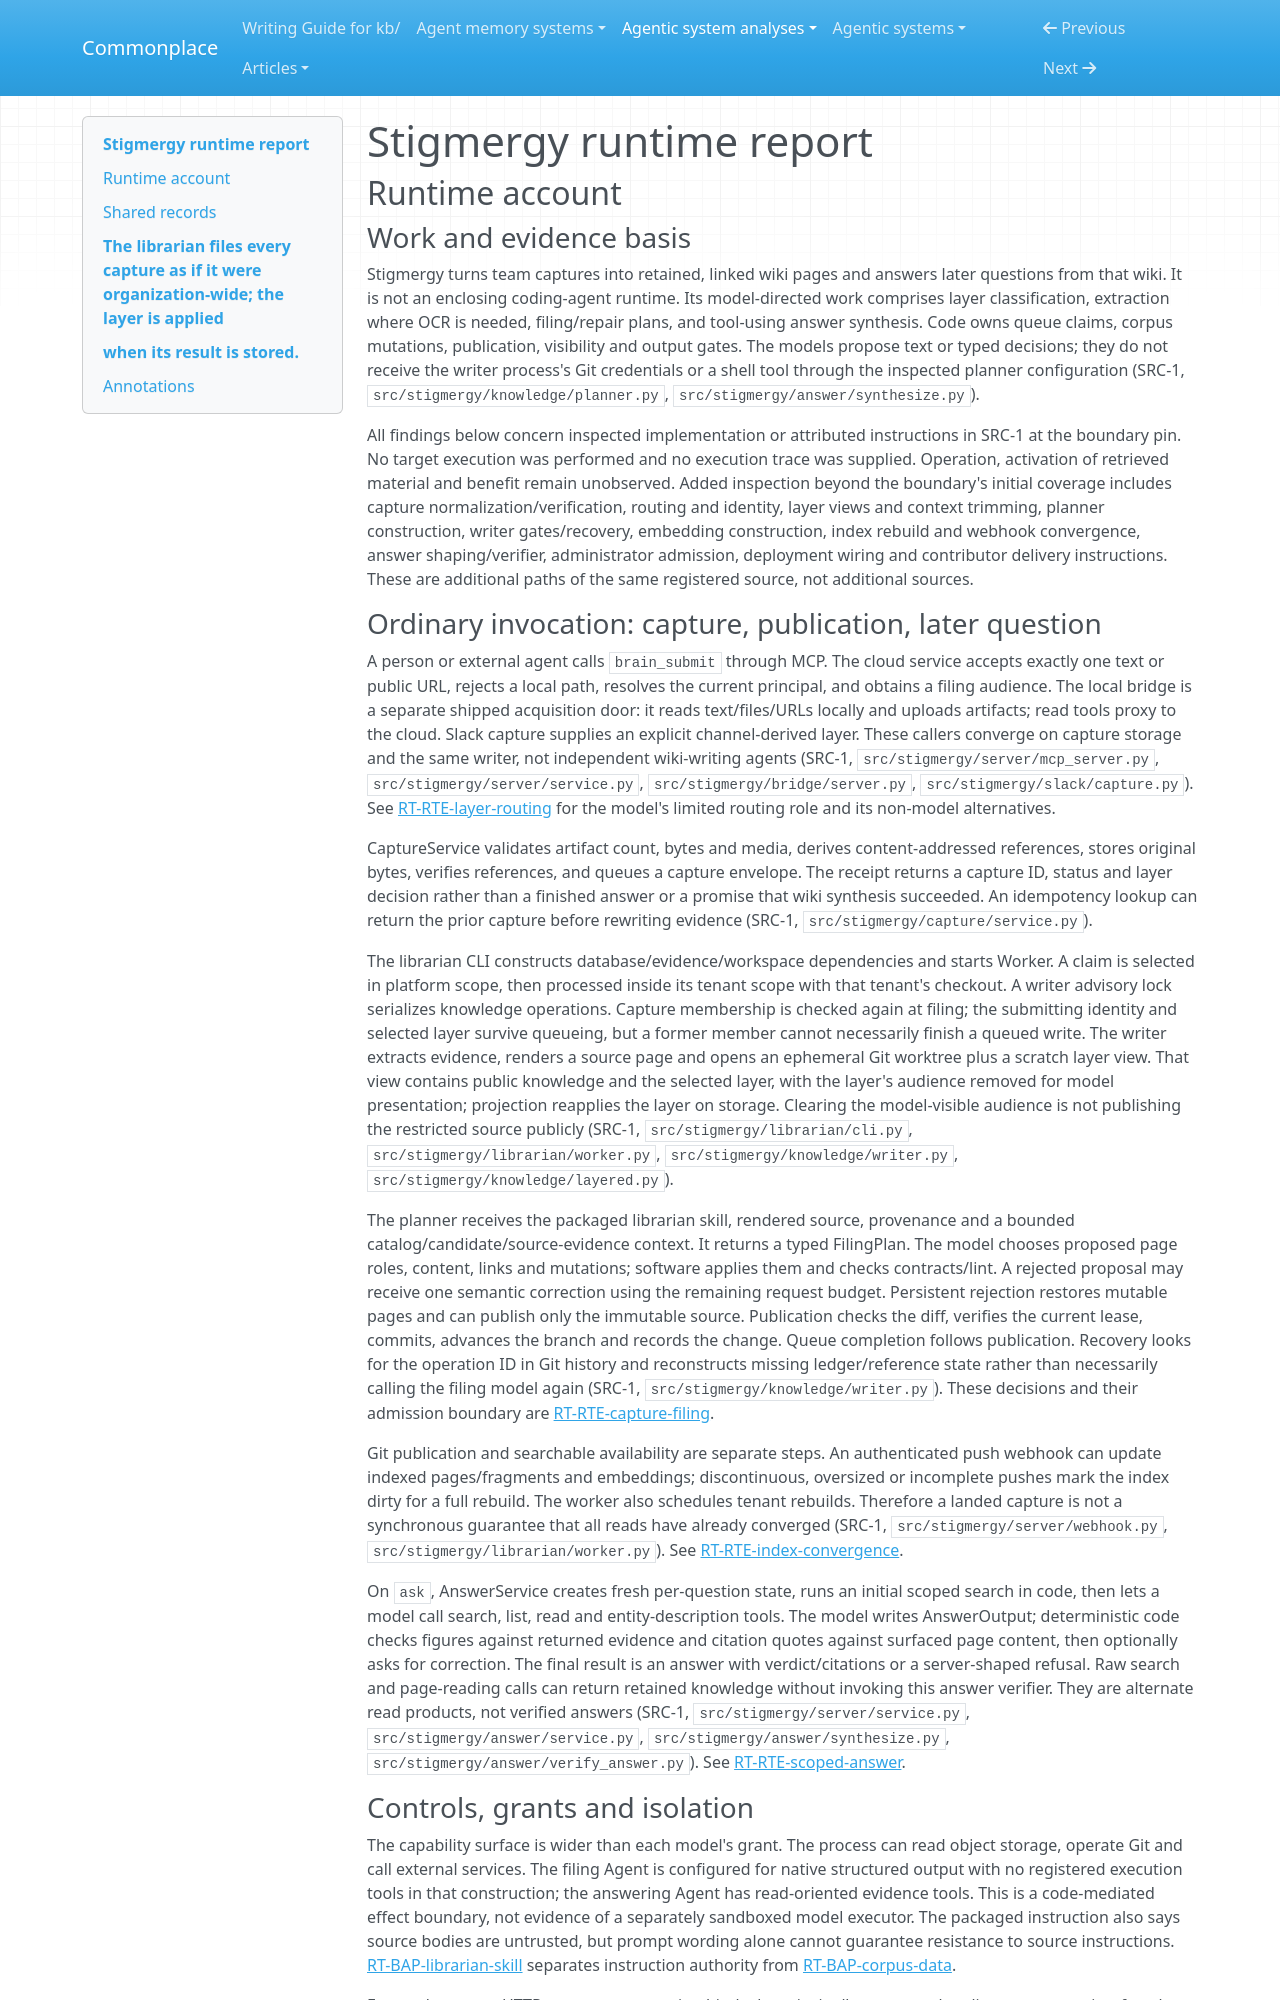

repository: zby/commonplace · page: agentic-system-analyses/retained/sturlese--stigmergy/runtime/index.html · generator: mkdocs

---
type: agentic-system-analyses/types/agentic-system-runtime-report.md
description: "Stigmergy runtime baseline: capture admission, bounded model filing, Git publication, index convergence and scoped answering."
run-id: AAS-2026-11-08-stigmergy-2de42cc04367-01
reviewed-boundary: "0ca8bb1963ad9cf43eaf2c18329998023a9caa4f"
---

# Stigmergy runtime report

## Runtime account

### Work and evidence basis

Stigmergy turns team captures into retained, linked wiki pages and answers later questions from that wiki. It is not an enclosing coding-agent runtime. Its model-directed work comprises layer classification, extraction where OCR is needed, filing/repair plans, and tool-using answer synthesis. Code owns queue claims, corpus mutations, publication, visibility and output gates. The models propose text or typed decisions; they do not receive the writer process's Git credentials or a shell tool through the inspected planner configuration (SRC-1, `src/stigmergy/knowledge/planner.py`, `src/stigmergy/answer/synthesize.py`).

All findings below concern inspected implementation or attributed instructions in SRC-1 at the boundary pin. No target execution was performed and no execution trace was supplied. Operation, activation of retrieved material and benefit remain unobserved. Added inspection beyond the boundary's initial coverage includes capture normalization/verification, routing and identity, layer views and context trimming, planner construction, writer gates/recovery, embedding construction, index rebuild and webhook convergence, answer shaping/verifier, administrator admission, deployment wiring and contributor delivery instructions. These are additional paths of the same registered source, not additional sources.
